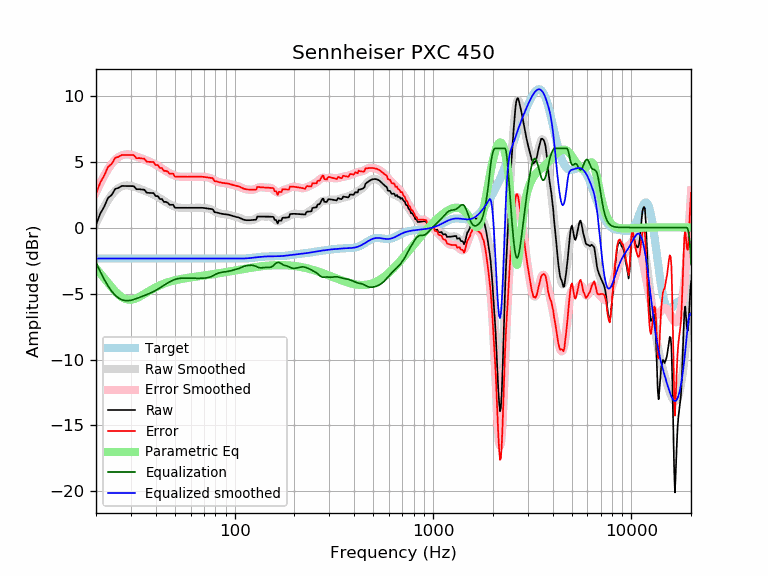

The table this chart was drawn from, first rows:
frequency, raw, error, smoothed, error_smoothed, equalization, parametric_eq, equalized_raw, equalized_smoothed, target
20, 0.21, 2.56, 0.31, 2.66, -2.66, -3.11, -2.45, -2.35, -2.35
21, 1.05, 3.40, 0.99, 3.34, -3.34, -3.47, -2.29, -2.35, -2.35
22, 1.58, 3.94, 1.58, 3.93, -3.93, -3.84, -2.35, -2.35, -2.35
23, 2.25, 4.60, 2.07, 4.43, -4.43, -4.20, -2.18, -2.35, -2.35
24, 2.47, 4.82, 2.48, 4.83, -4.83, -4.54, -2.36, -2.35, -2.35
25, 2.92, 5.28, 2.78, 5.13, -5.13, -4.84, -2.21, -2.35, -2.35
26, 3.01, 5.36, 3.00, 5.35, -5.35, -5.09, -2.34, -2.35, -2.35
27, 3.15, 5.50, 3.12, 5.48, -5.48, -5.28, -2.33, -2.35, -2.35
28, 3.15, 5.50, 3.18, 5.54, -5.54, -5.40, -2.39, -2.35, -2.35
29, 3.15, 5.50, 3.19, 5.54, -5.54, -5.46, -2.40, -2.35, -2.35
30, 3.14, 5.49, 3.16, 5.51, -5.51, -5.47, -2.37, -2.35, -2.35
31, 3.13, 5.49, 3.10, 5.45, -5.45, -5.43, -2.32, -2.35, -2.35
32, 2.90, 5.25, 3.03, 5.38, -5.38, -5.36, -2.48, -2.35, -2.35
33, 2.91, 5.26, 2.96, 5.31, -5.31, -5.26, -2.40, -2.35, -2.35
34, 2.88, 5.23, 2.88, 5.23, -5.23, -5.15, -2.35, -2.35, -2.35
35, 2.87, 5.22, 2.81, 5.16, -5.16, -5.04, -2.29, -2.35, -2.35
36, 2.64, 4.99, 2.73, 5.09, -5.09, -4.93, -2.45, -2.35, -2.35
37, 2.62, 4.98, 2.66, 5.01, -5.01, -4.82, -2.39, -2.35, -2.35
38, 2.62, 4.97, 2.58, 4.93, -4.93, -4.72, -2.32, -2.35, -2.35
39, 2.61, 4.96, 2.50, 4.85, -4.85, -4.62, -2.24, -2.35, -2.35
40, 2.38, 4.73, 2.41, 4.76, -4.76, -4.53, -2.38, -2.35, -2.35
41, 2.38, 4.73, 2.32, 4.67, -4.67, -4.45, -2.29, -2.35, -2.35
42, 2.16, 4.51, 2.22, 4.57, -4.57, -4.38, -2.42, -2.35, -2.35
43, 2.16, 4.51, 2.12, 4.47, -4.47, -4.31, -2.31, -2.35, -2.35
44, 1.94, 4.29, 2.02, 4.38, -4.38, -4.25, -2.44, -2.35, -2.35
45, 1.94, 4.29, 1.93, 4.28, -4.28, -4.20, -2.34, -2.35, -2.35
46, 1.88, 4.23, 1.84, 4.20, -4.20, -4.15, -2.32, -2.35, -2.35
47, 1.72, 4.07, 1.76, 4.12, -4.12, -4.11, -2.40, -2.35, -2.35
48, 1.72, 4.07, 1.69, 4.05, -4.05, -4.07, -2.32, -2.35, -2.35
49, 1.72, 4.08, 1.63, 3.98, -3.98, -4.03, -2.26, -2.35, -2.35
50, 1.50, 3.85, 1.58, 3.93, -3.93, -4.00, -2.44, -2.35, -2.35
51, 1.50, 3.85, 1.54, 3.89, -3.89, -3.97, -2.40, -2.35, -2.35
52, 1.50, 3.85, 1.51, 3.87, -3.87, -3.94, -2.37, -2.35, -2.35
53, 1.50, 3.85, 1.49, 3.85, -3.85, -3.92, -2.35, -2.35, -2.35
54, 1.49, 3.85, 1.48, 3.84, -3.84, -3.89, -2.34, -2.35, -2.35
55, 1.49, 3.85, 1.48, 3.83, -3.83, -3.87, -2.34, -2.35, -2.35
56, 1.49, 3.84, 1.48, 3.83, -3.83, -3.85, -2.34, -2.35, -2.35
57, 1.49, 3.84, 1.48, 3.84, -3.84, -3.83, -2.34, -2.35, -2.35
58, 1.49, 3.84, 1.49, 3.84, -3.84, -3.81, -2.35, -2.35, -2.35
59, 1.49, 3.84, 1.49, 3.84, -3.84, -3.80, -2.35, -2.35, -2.35
60, 1.49, 3.84, 1.49, 3.84, -3.84, -3.78, -2.35, -2.35, -2.35
61, 1.49, 3.84, 1.49, 3.85, -3.85, -3.76, -2.35, -2.35, -2.35
62, 1.49, 3.84, 1.50, 3.85, -3.85, -3.75, -2.36, -2.35, -2.35
63, 1.49, 3.84, 1.50, 3.85, -3.85, -3.73, -2.36, -2.35, -2.35
64, 1.49, 3.85, 1.50, 3.85, -3.85, -3.72, -2.35, -2.35, -2.35
65, 1.50, 3.85, 1.50, 3.85, -3.85, -3.71, -2.35, -2.35, -2.35
66, 1.50, 3.85, 1.50, 3.85, -3.85, -3.69, -2.35, -2.35, -2.35
67, 1.50, 3.85, 1.50, 3.85, -3.85, -3.68, -2.35, -2.35, -2.35
68, 1.50, 3.85, 1.49, 3.84, -3.84, -3.67, -2.35, -2.35, -2.35
69, 1.49, 3.84, 1.49, 3.84, -3.84, -3.65, -2.35, -2.35, -2.35
70, 1.48, 3.83, 1.48, 3.83, -3.83, -3.64, -2.35, -2.35, -2.35
71, 1.47, 3.82, 1.47, 3.83, -3.83, -3.63, -2.36, -2.35, -2.35
72, 1.45, 3.80, 1.46, 3.82, -3.82, -3.61, -2.36, -2.35, -2.35
73, 1.44, 3.79, 1.45, 3.80, -3.80, -3.60, -2.37, -2.35, -2.35
74, 1.42, 3.77, 1.43, 3.78, -3.78, -3.59, -2.36, -2.35, -2.35
75, 1.41, 3.76, 1.40, 3.76, -3.76, -3.57, -2.34, -2.35, -2.35
76, 1.40, 3.76, 1.37, 3.72, -3.72, -3.56, -2.32, -2.35, -2.35
77, 1.40, 3.75, 1.33, 3.68, -3.68, -3.55, -2.28, -2.35, -2.35
78, 1.33, 3.69, 1.29, 3.64, -3.64, -3.54, -2.31, -2.35, -2.35
79, 1.16, 3.52, 1.24, 3.60, -3.60, -3.52, -2.43, -2.35, -2.35
... 553 more rows
